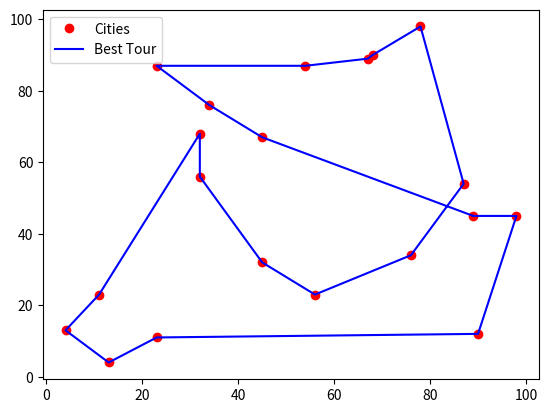

Reproduce this figure in Python.
import math
import random
import matplotlib.pyplot as plt

class City:
    def __init__(self, x, y, package_weight):
        self.x = x
        self.y = y
        self.package_weight = package_weight

class Salesman:
    def __init__(self, cities):
        # Initialize parameters
        self.total_weight = 0.0
        self.wait_time = 1.0
        self.current_time = 9.0
        self.initial_velocity = 60
        self.hourly_salary = 200  # Example hourly salary
        self.fuel_consumption_base = 0.1  # Example fuel consumption per km (10 liters per 100 km)
        self.fuel_cost_per_liter = 50  # Example fuel cost per liter
        self.current_city = cities[0]
        self.optimal_route = cities

        # Calculate total weight of packages
        for city in cities:
            self.total_weight += city.package_weight

    def calculate_distance(self, source, destination):
        # Calculate Euclidean distance between two cities
        return math.sqrt((destination.x - source.x) ** 2 + (destination.y - source.y) ** 2)

    def calculate_base_travel_time(self, source, destination):
        # Calculate base travel time between two cities based on initial velocity
        return self.calculate_distance(source, destination) / self.initial_velocity

    def calculate_slowdown_factor(self, total_weight, cities_number):
        # Calculate slowdown factor based on total weight and number of cities
        max_weight = 3.0
        return 1.0 + 0.1 * total_weight / (max_weight * cities_number)

    def calculate_travel_time(self, source, destination, total_weight_copy, cities_number):
        # Calculate total travel time between two cities, considering slowdown and waiting time
        base_travel_time = self.calculate_base_travel_time(source, destination)
        slowdown_factor = self.calculate_slowdown_factor(total_weight_copy, cities_number)
        slowed_travel_time = base_travel_time * slowdown_factor
        return slowed_travel_time + self.wait_time

    def calculate_fuel_wasted(self, source, destination, total_weight_copy):
        return self.fuel_consuption_per_km(total_weight_copy)*self.calculate_distance(source,destination)

    def fuel_consuption_per_km(self, total_weight):
        return self.fuel_consumption_base*(1+0.001*total_weight)
    
    def calculate_total_travel_time(self):
        # Calculate the total travel time, updated current time, and remaining weight
        current_weight = self.total_weight
        current_time_copy = self.current_time
        total_travel_time = 0.0
        fuel_wasted = 0.0

        for i in range(len(self.optimal_route)):
            city = self.optimal_route[i]
            next_city = self.optimal_route[(i + 1) % len(self.optimal_route)]
            cities_number = len(self.optimal_route)
            total_travel_time += self.calculate_travel_time(city, next_city, current_weight, cities_number)
            current_time_copy += total_travel_time
            current_time_copy = current_time_copy % 24.0
            current_weight -= next_city.package_weight
            fuel_wasted += self.calculate_fuel_wasted(city, next_city, current_weight)
        return total_travel_time, current_time_copy, fuel_wasted
    
    def calculate_total_cost(self):
        # Calculate the total cost, considering both hourly salary and fuel cost
        total_travel_time, _, fuel_wasted = self.calculate_total_travel_time()
        return total_travel_time * self.hourly_salary + fuel_wasted*self.fuel_cost_per_liter

    def simulated_annealing_tsp(self, initial_temperature, iterations):
        # Simulated annealing optimization algorithm for the traveling salesman problem
        best_salesman = Salesman(self.optimal_route.copy())
        best_total_cost = self.calculate_total_cost()

        temperature = initial_temperature

        for _ in range(iterations):
            new_salesman = Salesman(self.optimal_route.copy())
            city_index1 = random.randint(0, len(self.optimal_route) - 1)
            city_index2 = random.randint(0, len(self.optimal_route) - 1)
            new_salesman.optimal_route[city_index1], new_salesman.optimal_route[city_index2] = (
                new_salesman.optimal_route[city_index2],
                new_salesman.optimal_route[city_index1],
            )

            delta_h = new_salesman.calculate_total_cost() - self.calculate_total_cost()

            if delta_h < 0 or random.random() < math.exp(-delta_h / temperature):
                self.optimal_route = new_salesman.optimal_route[:]

            if self.calculate_total_cost() < best_total_cost:
                best_salesman.optimal_route = self.optimal_route[:]
                best_total_cost = self.calculate_total_cost()

            temperature *= 0.99

        self.optimal_route = best_salesman.optimal_route[:]

# Function to plot cities and tour
def plot_cities_and_tour(cities, tour):
    city_x = [city.x for city in cities]
    city_y = [city.y for city in cities]

    tour_x = [city.x for city in tour]
    tour_y = [city.y for city in tour]

    plt.plot(city_x, city_y, 'ro', label='Cities')
    plt.plot(tour_x + [tour_x[0]], tour_y + [tour_y[0]], 'b-', label='Best Tour')
    plt.legend()
    plt.show()

if __name__ == "__main__":
    # Create a list of cities
    cities = [
        City(13, 4, 2.0),  City(32, 68, 1.5), City(87, 54, 2.5), City(45, 32, 2.0), City(67, 89, 3.0),
        City(23, 11, 1.0), City(78, 98, 2.5), City(56, 23, 1.5), City(34, 76, 2.0), City(90, 12, 1.0),
        City(45, 67, 2.5), City(23, 87, 1.5), City(76, 34, 2.0), City(11, 23, 1.0), City(98, 45, 3.0),
        City(32, 56, 1.5), City(68, 90, 2.0), City(4, 13, 1.0), City(54, 87, 2.5), City(89, 45, 1.5)
    ]

    # Set the number of iterations for simulated annealing
    sa_iterations = 15000

    # Create a salesman object
    salesman = Salesman(cities)

    # Run simulated annealing to optimize the tour
    salesman.simulated_annealing_tsp(100.0, sa_iterations)

    # Print the results
    best_total_cost = salesman.calculate_total_cost()
    print(f"\nTotal Cost: rub {best_total_cost:.2f}")

    # Plot the cities and the best tour
    print("Best TSP Tour with Timestamps:")
    current_weight = salesman.total_weight
    current_time_copy = salesman.current_time
    total_travel_time = 0.0
    for i in range(len(salesman.optimal_route)):
        city = salesman.optimal_route[i]
        next_city = salesman.optimal_route[(i + 1) % len(salesman.optimal_route)]

        print(f"({city.x}, {city.y}) ", end='')
        travel_time = salesman.calculate_travel_time(city, next_city,current_weight, len(salesman.optimal_route))
        current_time_copy += travel_time
        current_time_copy = current_time_copy % 24.0
        current_weight -= next_city.package_weight
        current_weight = max(current_weight,0)
        print(f"{current_time_copy:.2f} hours", end='')
    plot_cities_and_tour(cities, salesman.optimal_route)